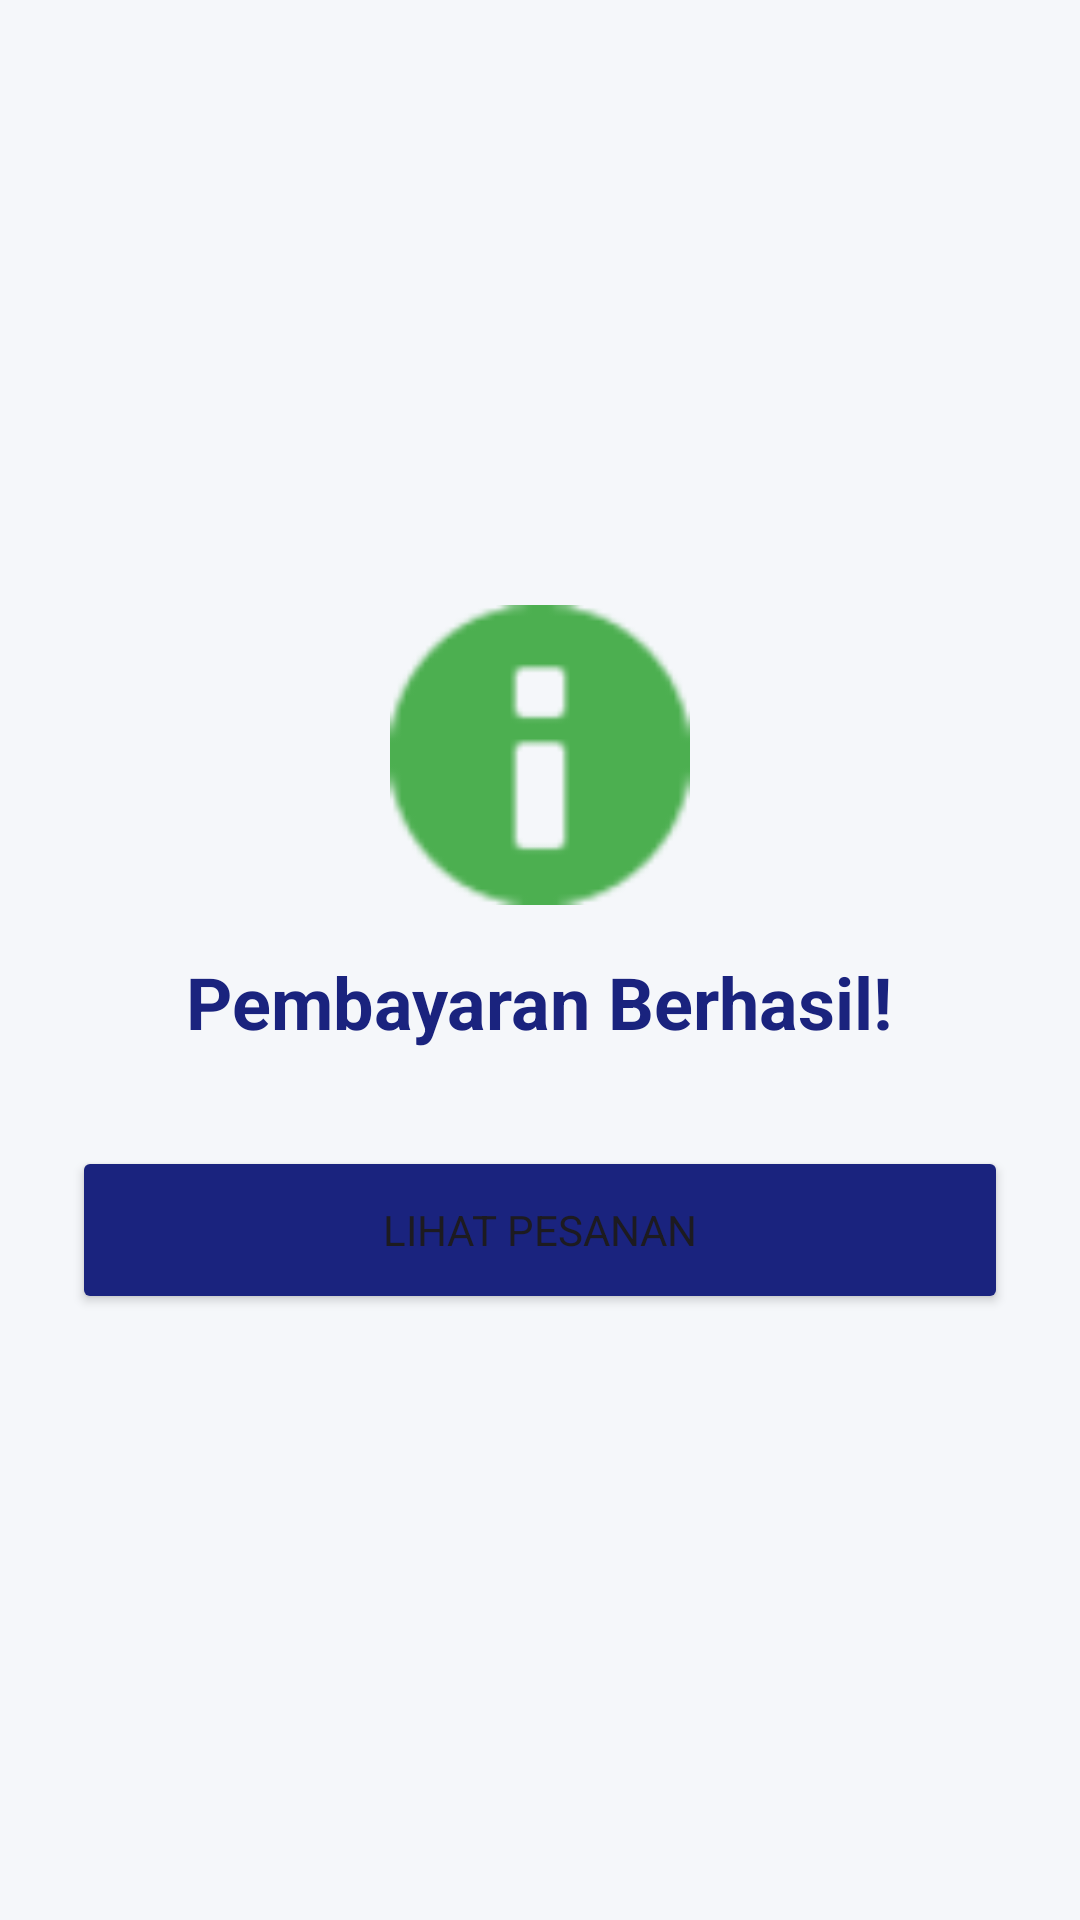

Android layout source for this screen:
<!-- AndroidManifest.xml: application theme Theme.Lokalora -->
<!-- res/layout/fragment_payment_success.xml -->
<?xml version="1.0" encoding="utf-8"?>
<LinearLayout xmlns:android="http://schemas.android.com/apk/res/android" xmlns:app="http://schemas.android.com/apk/res-auto"
    android:layout_width="match_parent"
    android:layout_height="match_parent"
    android:orientation="vertical"
    android:gravity="center"
    android:padding="24dp"
    android:background="@color/background">
    <ImageView android:layout_width="100dp" android:layout_height="100dp" android:src="@android:drawable/ic_dialog_info" app:tint="@color/success"/>
    <TextView android:layout_width="wrap_content" android:layout_height="wrap_content" android:text="Pembayaran Berhasil!" android:textSize="24sp" android:textStyle="bold" android:textColor="@color/primary" android:layout_marginTop="16dp"/>
    <Button android:id="@+id/btnLihat" android:layout_width="match_parent" android:layout_height="56dp" android:text="LIHAT PESANAN" android:layout_marginTop="32dp" android:backgroundTint="@color/primary"/>
</LinearLayout>
<!-- resources referenced by this layout -->
<resources>
  <color name="background">#F5F7FA</color>
  <color name="primary">#1A237E</color>
  <color name="success">#4CAF50</color>
  <style name="Theme.Lokalora" parent="Base.Theme.Lokalora" />
  <style name="Base.Theme.Lokalora" parent="Theme.Material3.Light.NoActionBar">
          
          <item name="colorPrimary">@color/primary</item>
          <item name="colorPrimaryVariant">@color/primary_variant</item>
          <item name="colorOnPrimary">@color/surface</item>
          <item name="colorSecondary">@color/secondary</item>
          <item name="colorSecondaryVariant">@color/secondary_variant</item>
          <item name="colorOnSecondary">@color/surface</item>
          
          <item name="android:colorBackground">@color/background</item>
          <item name="colorSurface">@color/surface</item>
          
          <item name="android:statusBarColor">@color/surface</item>
          <item name="android:windowLightStatusBar">true</item>
          <item name="android:navigationBarColor">@color/surface</item>
          
          
          <item name="fontFamily">sans-serif</item>
      </style>
  <color name="primary_variant">#000051</color>
  <color name="surface">#FFFFFF</color>
  <color name="secondary">#FF8F00</color>
  <color name="secondary_variant">#C56000</color>
</resources>
